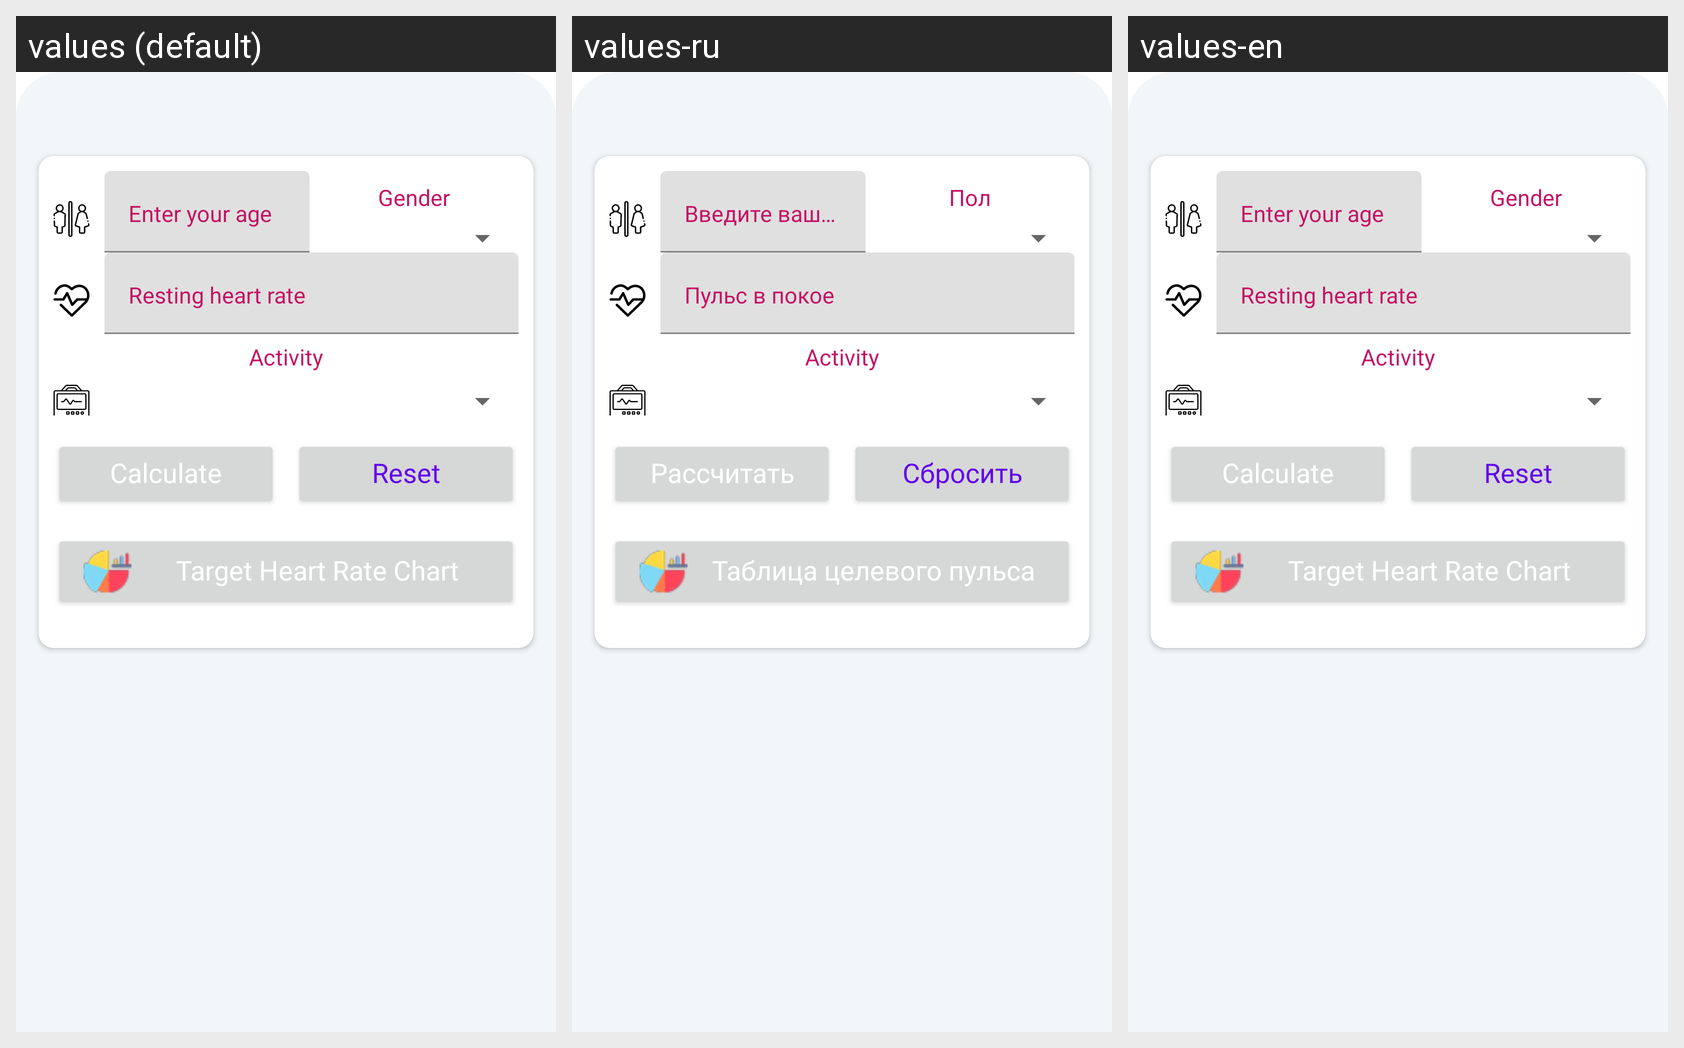

This grid shows one Android layout under several languages. Give, for every string resource on the screen, its name, the default text and each shown locale's text.
Android screen res/layout/heartrate.xml rendered under 3 locales, left to right: values (default), values-ru, values-en. Device: Nexus 5 (rendered at 1080×1920; each locale shown at half size, 540×960, under a caption strip naming it); theme Theme.MaterialComponents.DayNight.NoActionBar.
Strings drawn on this screen, with the default value and each locale's value (text and hints the layout hard-codes, and strings that could not be matched under every locale, appear in the picture but are not listed):

gender
  values: Gender
  values-ru: Пол
  values-en: Gender

title_activity
  values: Activity
  values-ru: Activity  [not translated; the default value is used]
  values-en: Activity  [not translated; the default value is used]

calculate
  values: Calculate
  values-ru: Рассчитать
  values-en: Calculate

reset
  values: Reset
  values-ru: Сбросить
  values-en: Reset

heart_chart
  values: Target Heart Rate Chart
  values-ru: Таблица целевого пульса
  values-en: Target Heart Rate Chart
